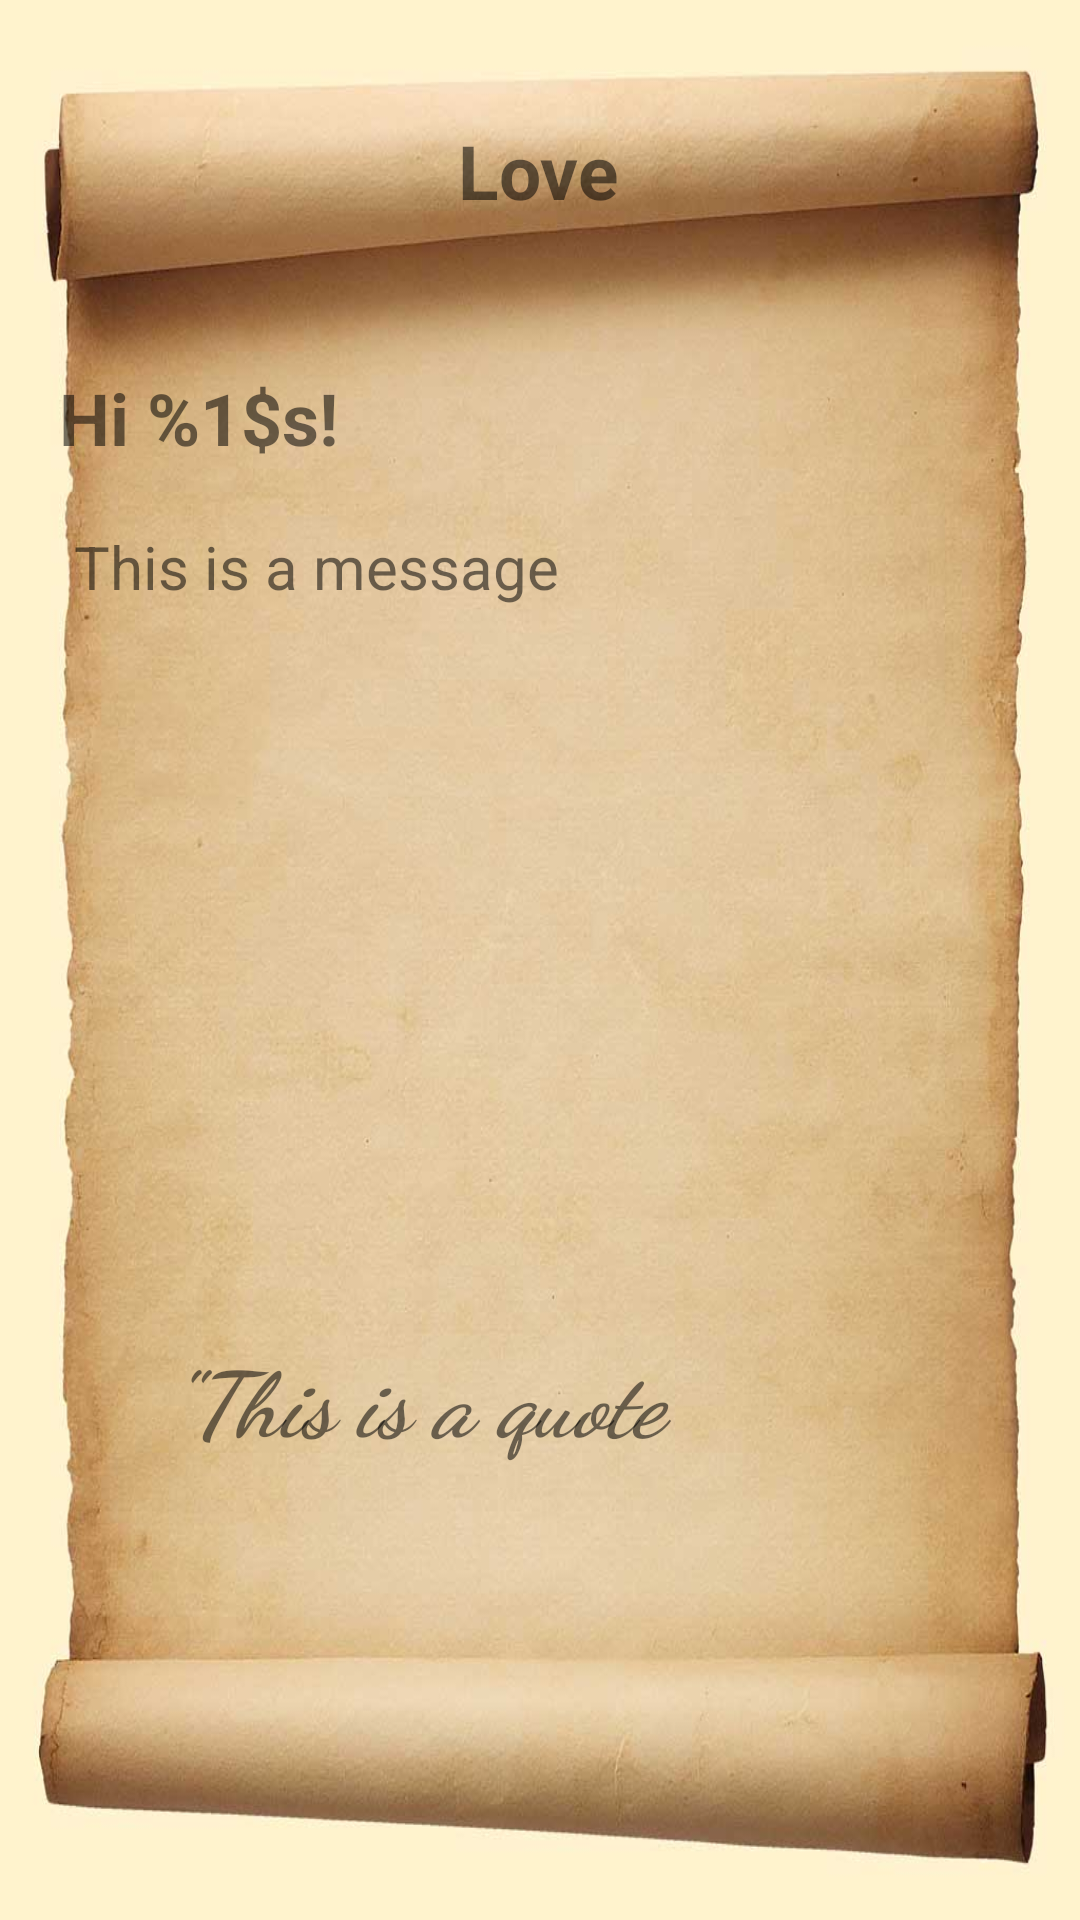

Layout XML and referenced resources for this Android screen:
<!-- AndroidManifest.xml: application theme Theme.MyEldroidApp -->
<!-- res/layout/activity_customized_letter.xml -->
<?xml version="1.0" encoding="utf-8"?>
<androidx.constraintlayout.widget.ConstraintLayout xmlns:android="http://schemas.android.com/apk/res/android"
    xmlns:app="http://schemas.android.com/apk/res-auto"
    xmlns:tools="http://schemas.android.com/tools"
    android:id="@+id/clLetter"
    android:layout_width="match_parent"
    android:layout_height="match_parent"
    android:background="@drawable/default_letter_bg"
    tools:context=".CustomizedLetter">

    <TextView
        android:id="@+id/tvLetterTheme"
        android:layout_width="wrap_content"
        android:layout_height="wrap_content"
        android:layout_marginTop="40dp"
        android:text="@string/love"
        android:textSize="25sp"
        android:textStyle="bold"
        app:layout_constraintEnd_toEndOf="parent"
        app:layout_constraintHorizontal_bias="0.498"
        app:layout_constraintStart_toStartOf="parent"
        app:layout_constraintTop_toTopOf="parent"
        tools:ignore="TextContrastCheck" />

    <LinearLayout
        android:id="@+id/linearLayout"
        android:layout_width="351dp"
        android:layout_height="0dp"
        android:layout_marginTop="123dp"
        android:orientation="vertical"
        app:layout_constraintEnd_toEndOf="parent"
        app:layout_constraintStart_toStartOf="parent"
        app:layout_constraintTop_toTopOf="parent">

        <TextView
            android:id="@+id/tvReceiver"
            android:layout_width="wrap_content"
            android:layout_height="wrap_content"
            android:layout_marginStart="15dp"
            android:text="@string/receiver"
            android:textSize="24sp"
            android:textStyle="bold" />

        <TextView
            android:id="@+id/tvMessage"
            android:layout_width="match_parent"
            android:layout_height="200dp"
            android:layout_margin="20dp"
            android:text="@string/this_is_a_message"
            android:textSize="20sp" />

        <TextView
            android:id="@+id/tvQuote"
            android:layout_width="wrap_content"
            android:layout_height="wrap_content"
            android:layout_marginStart="50dp"
            android:layout_marginTop="50dp"
            android:layout_marginBottom="140dp"
            android:fontFamily="cursive"
            android:text="@string/quot_this_is_a_quote_quot"
            android:textSize="30sp"
            android:textStyle="bold|italic" />

    </LinearLayout>

</androidx.constraintlayout.widget.ConstraintLayout>
<!-- resources referenced by this layout -->
<resources>
  <!-- drawable default_letter_bg: jpeg bitmap (drawable-v24, 54102 bytes) -->
  <string name="love">Love</string>
  <string name="quot_this_is_a_quote_quot">\"This is a quote\"</string>
  <string name="receiver">Hi %1$s!</string>
  <string name="this_is_a_message">This is a message</string>
  <style name="Theme.MyEldroidApp" parent="Theme.MaterialComponents.DayNight.NoActionBar">
          
          <item name="colorPrimary">@color/purple_500</item>
          <item name="colorPrimaryVariant">@color/purple_700</item>
          <item name="colorOnPrimary">@color/white</item>
          
          <item name="colorSecondary">@color/teal_200</item>
          <item name="colorSecondaryVariant">@color/teal_700</item>
          <item name="colorOnSecondary">@color/black</item>
          
          <item name="android:statusBarColor" tools:targetApi="l">?attr/colorPrimaryVariant</item>
          
      </style>
  <!-- not gathered from this repository: default colours our renderer supplied (Android Studio template values) -->
  <color name="purple_500">#FF6200EE</color>
  <color name="purple_700">#FF3700B3</color>
  <color name="teal_200">#FF03DAC5</color>
  <color name="teal_700">#FF018786</color>
  <color name="black">#FF000000</color>
  <color name="white">#FFFFFFFF</color>
</resources>
